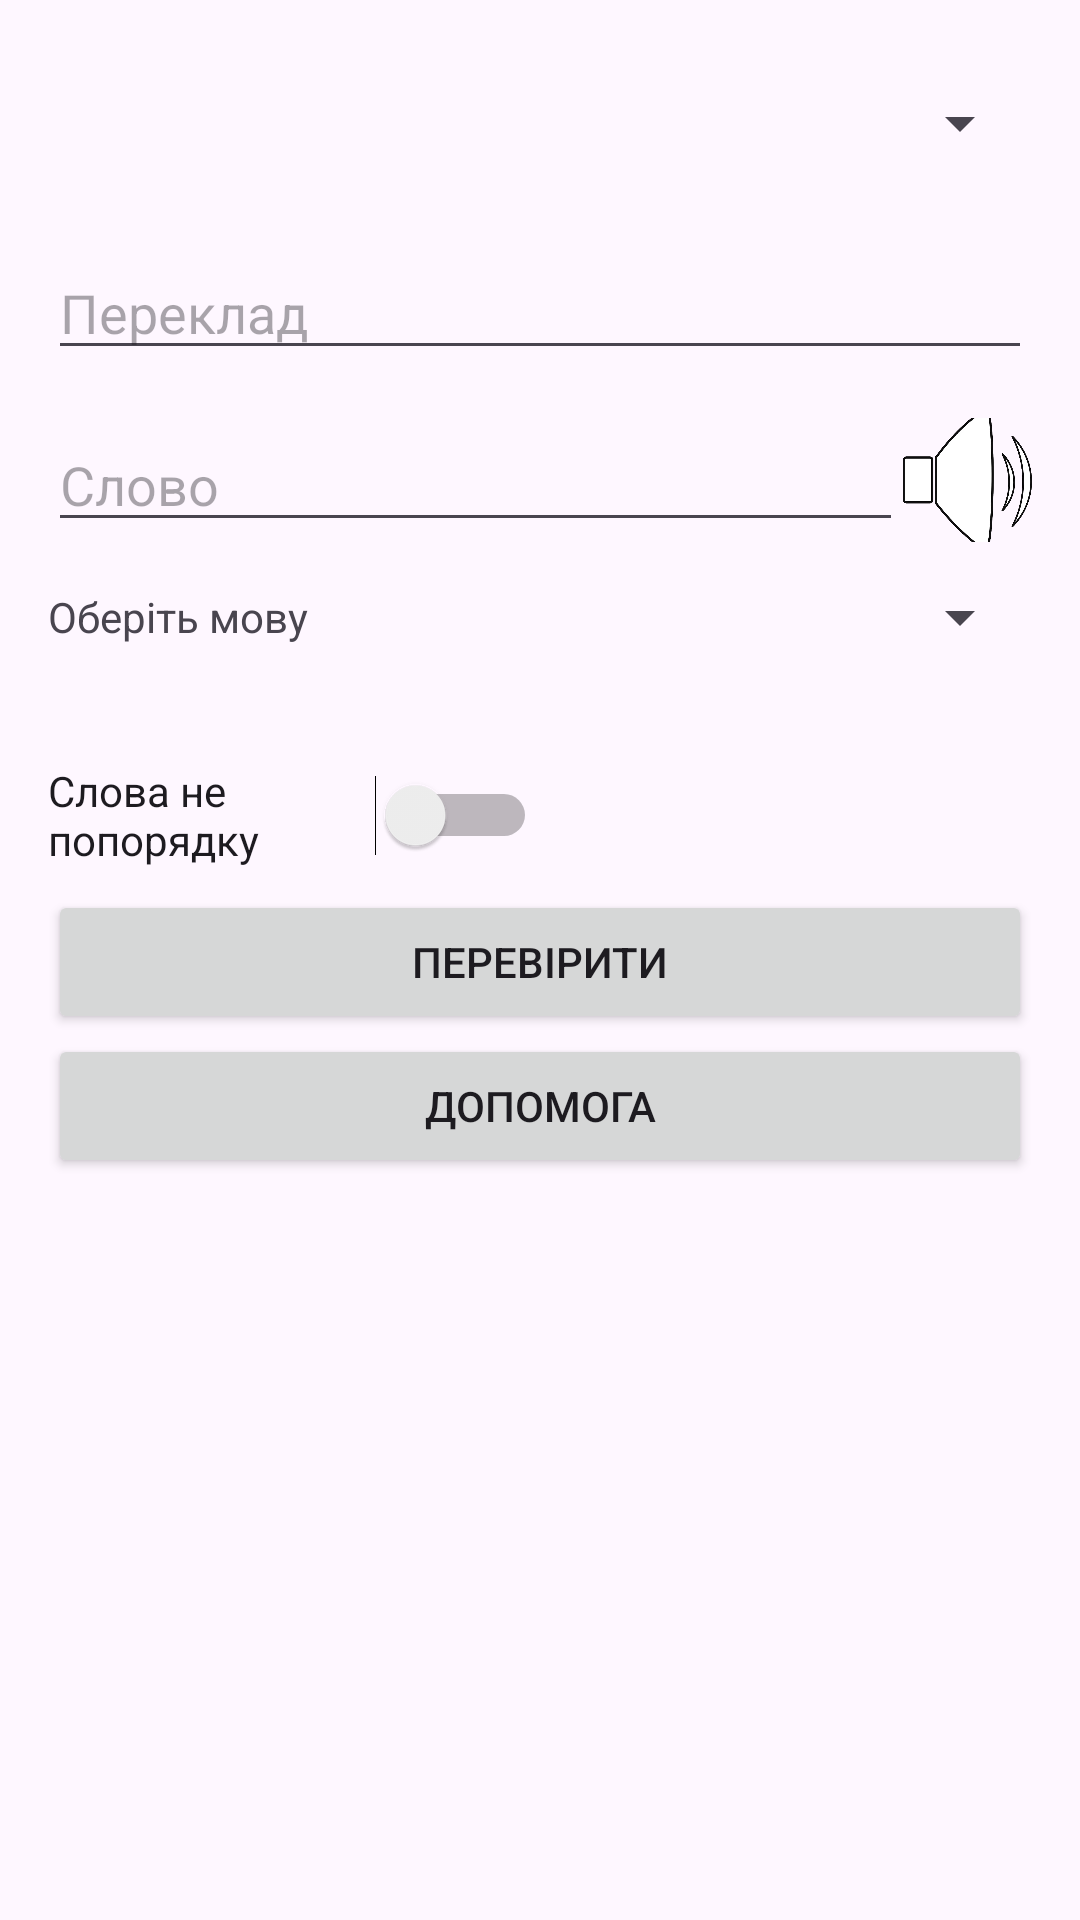

Reconstruct the res/layout file that produces this screen, plus the resources it refers to.
<!-- AndroidManifest.xml: application theme Theme.LearnWordApp -->
<!-- res/layout/fragment_third.xml -->
<?xml version="1.0" encoding="utf-8"?>
<LinearLayout xmlns:android="http://schemas.android.com/apk/res/android"
    android:layout_width="match_parent"
    android:layout_height="match_parent"
    android:orientation="vertical"
    android:padding="16dp">

    <Spinner
        android:id="@+id/tableSpinner"
        android:layout_width="match_parent"
        android:layout_height="50dp"
        android:layout_marginBottom="16dp" />

    <EditText
        android:id="@+id/translateEditText"
        android:layout_width="match_parent"
        android:layout_height="wrap_content"
        android:layout_marginBottom="16dp"
        android:hint="@string/translation"
        />

    <LinearLayout
        android:layout_width="match_parent"
        android:layout_height="wrap_content"
        android:orientation="horizontal">

        <EditText
            android:id="@+id/wordTextView"
            android:layout_width="0dp"
            android:layout_height="wrap_content"
            android:layout_weight="1"
            android:hint="@string/word"
            android:autofillHints=""
            />

        <ImageButton
            android:id="@+id/speakerButton"
            android:layout_width="43dp"
            android:layout_height="match_parent"
            android:background="?attr/selectableItemBackgroundBorderless"
            android:contentDescription="@string/speak"
            android:src="@drawable/klipartz_com"
            android:scaleType="centerCrop"/>
    </LinearLayout>

    <LinearLayout
        android:layout_width="match_parent"
        android:layout_height="wrap_content"
        android:orientation="horizontal"
        android:layout_marginBottom="16dp">

        <TextView
            android:layout_width="wrap_content"
            android:layout_height="wrap_content"
            android:text="@string/select_lang"
            android:layout_gravity="center_vertical"
            android:layout_marginEnd="8dp"/>

        <Spinner
            android:id="@+id/languageSpinner"
            android:layout_width="0dp"
            android:layout_height="50dp"
            android:layout_weight="1" />
    </LinearLayout>

    <Switch
        android:id="@+id/randomOrderSwitch"
        android:layout_width="163dp"
        android:layout_height="50dp"
        android:text="@string/word_out_oder" />

    <Button
        android:id="@+id/checkButton"
        android:layout_width="match_parent"
        android:layout_height="wrap_content"
        android:text="@string/check" />

    <Button
        android:id="@+id/helpButton"
        android:layout_width="match_parent"
        android:layout_height="wrap_content"
        android:text="@string/help" />
</LinearLayout>
<!-- resources referenced by this layout -->
<resources>
  <!-- drawable klipartz_com: webp bitmap (drawable, 26624 bytes) -->
  <string name="check">Перевірити</string>
  <string name="help">Допомога</string>
  <string name="select_lang">Оберіть мову</string>
  <string name="speak">Speak</string>
  <string name="translation">Переклад</string>
  <string name="word">Слово</string>
  <string name="word_out_oder">Слова не попорядку</string>
  <style name="Theme.LearnWordApp" parent="Base.Theme.LearnWordApp" />
  <style name="Base.Theme.LearnWordApp" parent="Theme.Material3.DayNight.NoActionBar">
          
          
      </style>
</resources>
